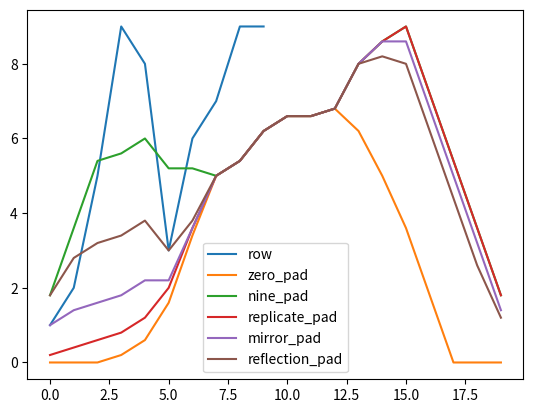

Reproduce this figure in Python.
import numpy as np
import matplotlib.pyplot as plt


# 1.
row = [1, 2, 5, 9, 8, 3, 6, 7, 9, 9]
plt.plot(range(len(row)), row, label="row")


# 2.
k = [1, 1, 1, 1, 1]
k = [x / len(k) for x in k]
zero_pad_row = [0] * 3 + row + [0] * 3
conv = np.convolve(zero_pad_row, k)
plt.plot(range(len(conv)), conv, label="zero_pad")

# Das zero-padding sorgt dafür, dass sich die Randbereiche 0 annähern/nach unten gestreckt werden.


# 3.
nine_pad_row = [9] * 3 + row + [9] * 3
conv = np.convolve(nine_pad_row, k)
plt.plot(range(len(conv)), conv, label="nine_pad")

# Das nine-padding sorgt dafür, dass sich die Randbereiche 9 annähern/nach oben gestreckt werden.


# 4.
replicate_pad_row = [row[0]] * 3 + row + [row[-1]] * 3
conv = np.convolve(replicate_pad_row, k)
plt.plot(range(len(conv)), conv, label="replicate_pad")

# Das replicate-padding sorgt dafür, dass sich die Randbereiche dem letzten Listenelement annähern.


# 5.
mirror_pad_row = row[:3][::-1] + row + row[-3:][::-1]
conv = np.convolve(mirror_pad_row, k)
plt.plot(range(len(conv)), conv, label="mirror_pad")

# Das mirror-padding sorgt dafür, dass sich die Randbereiche den letzten 3 Listenelementen
# einschließlich des Randelements annähern.


# 6.
reflection_pad_row = row[1:4][::-1] + row + row[-4:-1][::-1]
conv = np.convolve(reflection_pad_row, k)
plt.plot(range(len(conv)), conv, label="reflection_pad")
plt.legend()
plt.show()

# Das reflection-padding sorgt dafür, dass sich die Randbereiche den letzten 3 Listenelementen
# ausschließlich des Randelements annähern.
